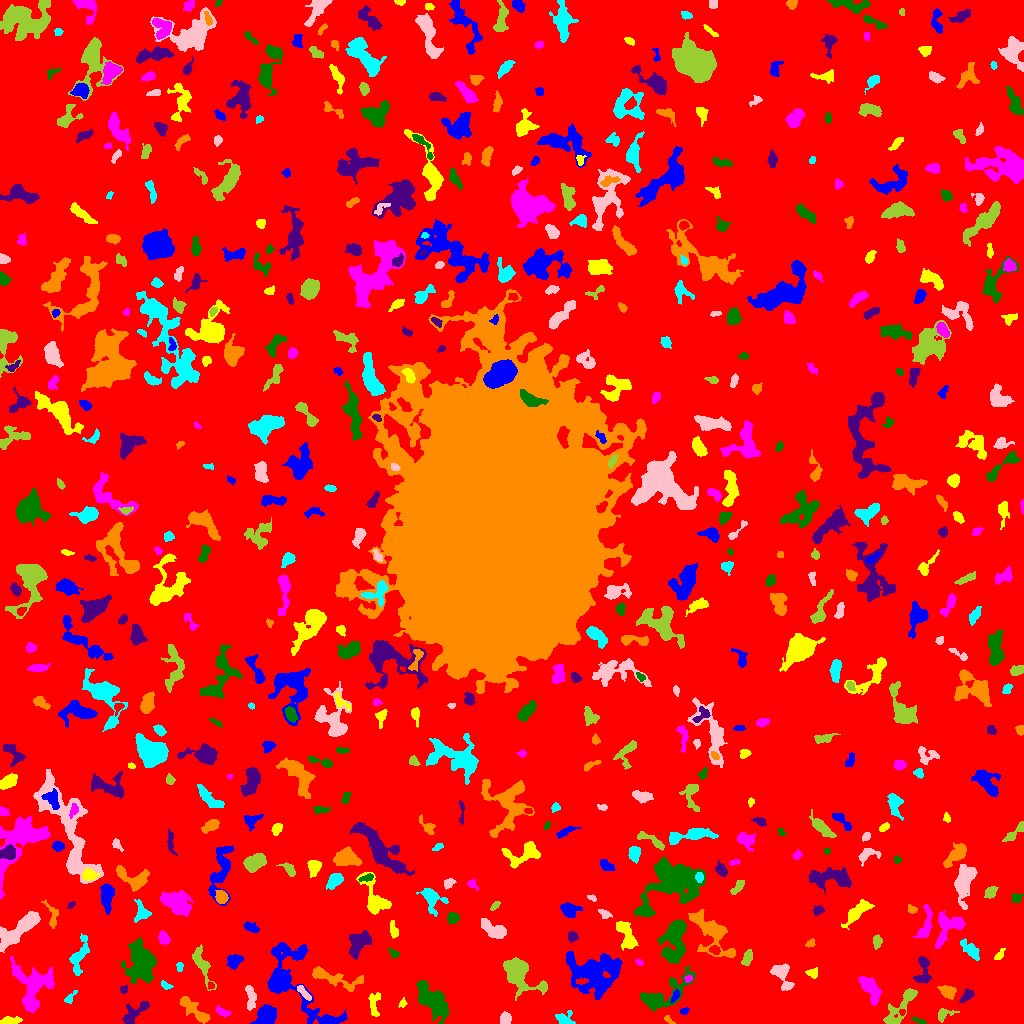

Values plotted in this chart, from the file beside it:
ID, X, Y, A, B, theta, total_flux, mu_max, mu_median, mu_mean, R_fwhm, R_e, R10, R90, x_start, x_end, y_start, y_end, area, greylevel
0, 508.7, 513.7, 305.3, 300.8, -0.6472, 2567448, 13.0, 3.0, 3.165, 126.6, 262.1, 103, 409.9, 0, 1023, 0, 1023, 811276, 3.165
1, 265.9, 8.733, 5.096, 3.923, 0.8653, 1384, 10.0, 3.0, 3.888, 6.457, 5.499, 2.185, 8.831, 250, 276, 0, 19, 356, 9.888
2, 10.17, 2.713, 5.361, 1.792, 0.08356, 328.0, 4.0, 2.0, 2.294, 5.997, 3.909, 1.596, 5.89, 0, 22, 0, 7, 143, 9.294
3, 222.4, 11.47, 4.075, 1.797, -0.4143, 244.0, 4.0, 2.0, 2.28, 5.078, 3.385, 1.382, 5.078, 216, 231, 6, 18, 107, 9.28
4, 919.5, 2.246, 3.976, 1.159, -0.3435, 130.0, 4.0, 2.0, 1.912, 3.568, 2.459, 0.9772, 4.029, 911, 926, 0, 6, 68, 7.912
5, 133.9, 9.776, 8.716, 3.434, 0.7493, 878.0, 9.0, 3.0, 2.936, 3.868, 5.232, 1.871, 8.311, 122, 149, 0, 22, 299, 9.936
6, 668.2, 3.881, 2.858, 1.439, -0.6441, 109.0, 4.0, 2.0, 1.817, 3.385, 2.459, 0.9772, 3.868, 664, 675, 0, 8, 60, 7.817
7, 563.9, 4.081, 4.493, 2.948, -0.364, 556.0, 8.0, 3.0, 3.233, 4.853, 3.785, 1.493, 5.997, 555, 575, 0, 13, 172, 9.233
8, 505.3, 5.023, 2.959, 2.394, 1.087, 351.0, 6.0, 3.0, 2.742, 4.787, 3.432, 1.382, 5.202, 500, 511, 0, 12, 128, 9.742
9, 942.9, 8.919, 4.104, 2.742, 0.4125, 406.0, 7.0, 2.0, 2.819, 3.989, 3.338, 1.382, 5.557, 938, 959, 1, 15, 144, 8.819
10, 902.1, 10.89, 1.497, 1.28, -1.404, 63.0, 4.0, 2.0, 1.615, 2.646, 1.784, 0.5642, 2.585, 899, 905, 8, 14, 39, 11.62
11, 684.2, 12.28, 2.126, 1.725, 0.3572, 116.0, 4.0, 2.0, 2.071, 3.613, 2.394, 0.7979, 3.7, 680, 689, 9, 16, 56, 8.071
12, 402.5, 20.01, 2.219, 1.711, 0.9488, 118.0, 4.0, 2.0, 2.0, 3.338, 2.257, 0.7979, 3.785, 398, 407, 16, 26, 59, 8.0
13, 870.4, 34.22, 7.246, 3.31, -0.9886, 1199, 7.0, 3.0, 3.267, 7.313, 5.917, 2.326, 9.202, 858, 881, 18, 47, 367, 9.267
14, 431.6, 23.07, 10.75, 4.825, -0.8907, 3574, 13.0, 4.0, 4.876, 7.247, 8.349, 3.09, 13.39, 416, 448, 0, 43, 733, 9.876
15, 966.2, 27.66, 3.811, 2.096, 0.7423, 523.0, 13.0, 3.0, 4.023, 2.585, 3.29, 1.128, 5.441, 959, 974, 21, 35, 130, 10.02
16, 193.5, 13.91, 10.61, 2.802, -0.7207, 862.0, 5.0, 2.0, 2.442, 6.864, 5.67, 2.326, 9.15, 179, 210, 0, 27, 353, 8.442
17, 69.68, 24.6, 3.072, 1.645, 0.8796, 108.0, 4.0, 1.0, 1.213, 3.141, 2.326, 0.7979, 3.909, 64, 77, 20, 33, 89, 8.213
18, 303.2, 31.42, 5.195, 1.665, -0.8228, 384.0, 7.0, 3.0, 3.254, 3.656, 3.432, 1.382, 5.382, 297, 311, 23, 38, 118, 11.25
19, 902.4, 18.67, 13.75, 3.463, 0.8822, 1278, 12.0, 2.0, 2.859, 4.146, 5.754, 1.954, 9.885, 883, 917, 0, 35, 447, 8.859
20, 743.8, 14.52, 9.785, 7.133, 0.5789, 1836, 5.0, 2.0, 2.579, 10.56, 8.519, 3.385, 13.04, 721, 761, 0, 31, 712, 8.579
21, 675.2, 27.45, 3.533, 1.538, 1.081, 159.0, 4.0, 2.0, 1.916, 4.107, 2.821, 1.128, 4.442, 670, 680, 21, 34, 83, 10.92
22, 374.1, 19.5, 7.049, 2.741, 1.561, 505.0, 4.0, 3.0, 2.644, 7.632, 4.918, 1.954, 7.159, 368, 380, 7, 31, 191, 7.644
23, 32.35, 38.66, 12.62, 9.875, -1.219, 3875, 12.0, 3.0, 4.07, 8.156, 9.508, 3.432, 15.37, 10, 54, 10, 67, 952, 9.07
24, 662.2, 28.03, 15.78, 5.17, 0.569, 1979, 11.0, 2.0, 2.958, 5.47, 7.203, 2.585, 12.11, 640, 695, 12, 58, 669, 8.958
25, 124, 33.8, 1.984, 1.683, 0.9179, 155.0, 5.0, 3.0, 2.627, 3.09, 2.326, 0.9772, 3.568, 120, 127, 30, 38, 59, 10.63
26, 947.4, 31.6, 4.125, 2.786, -0.506, 507.0, 6.0, 3.0, 2.741, 5.528, 4.26, 1.693, 6.604, 937, 956, 24, 38, 185, 8.741
27, 165.6, 37.8, 2.483, 1.546, -0.6207, 102.0, 3.0, 1.0, 1.378, 3.09, 2.394, 0.9772, 3.909, 161, 173, 34, 43, 74, 8.378
28, 250.4, 27.44, 6.869, 2.317, -1.446, 602.0, 7.0, 3.0, 2.966, 4.514, 4.406, 1.693, 6.979, 245, 256, 13, 38, 203, 9.966
29, 519.1, 49.9, 10.67, 5.859, -0.7652, 3489, 12.0, 4.0, 4.64, 9.373, 7.899, 3.141, 12.6, 503, 547, 23, 66, 752, 10.64
30, 210.7, 37.86, 1.823, 1.458, -0.9933, 78.0, 4.0, 2.0, 1.66, 2.764, 1.871, 0.5642, 3.09, 208, 214, 34, 42, 47, 10.66
31, 593.5, 51.46, 13.38, 9.185, -0.2315, 4568, 12.0, 3.0, 3.093, 7.399, 11, 3.868, 18.2, 566, 622, 24, 72, 1477, 9.093
32, 812.1, 50.32, 3.027, 2.16, -0.08422, 262.0, 5.0, 2.0, 2.62, 3.949, 3.038, 1.262, 4.787, 805, 817, 45, 56, 100, 8.62
33, 688.2, 44.77, 2.079, 1.62, 0.6453, 196.0, 6.0, 3.5, 3.5, 3.338, 2.394, 0.9772, 3.7, 684, 692, 41, 49, 56, 12.5
34, 140.5, 61.31, 10.77, 6.221, -1.332, 2724, 9.0, 3.0, 2.961, 7.527, 8.974, 3.338, 14.57, 121, 156, 39, 86, 920, 8.961
35, 923.2, 52.49, 8.252, 3.492, 1.538, 676.0, 6.0, 2.0, 2.532, 6.206, 4.853, 1.954, 7.674, 913, 931, 40, 67, 267, 8.532
36, 331.5, 45.93, 15.64, 3.542, -0.2877, 1141, 8.0, 2.0, 2.491, 5.015, 6.358, 2.257, 10.4, 312, 363, 32, 57, 458, 8.491
37, 179.5, 56.94, 2.029, 1.598, -0.0, 66.0, 2.0, 1.0, 1.082, 3.827, 2.257, 0.9772, 3.523, 176, 183, 52, 61, 61, 8.082
38, 782, 48.89, 7.835, 4.061, -1.104, 912.0, 7.0, 3.0, 2.841, 5.944, 5.382, 2.034, 8.444, 770, 794, 33, 60, 321, 8.841
39, 747.3, 65.89, 3.982, 2.211, 1.24, 516.0, 7.0, 4.0, 3.686, 4.82, 3.785, 1.493, 5.836, 741, 752, 58, 74, 140, 9.686
40, 488.9, 67.01, 2.201, 1.313, -0.9016, 104.0, 5.0, 2.0, 2.213, 2.394, 2.034, 0.7979, 3.241, 486, 493, 62, 71, 47, 8.213
41, 233.9, 63.05, 3.551, 3.008, 0.4998, 563.0, 8.0, 3.0, 3.011, 4.442, 3.909, 1.493, 6.383, 227, 244, 54, 69, 187, 9.011
42, 998.9, 68.67, 2.915, 1.446, 0.922, 189.0, 6.0, 2.0, 2.277, 3.141, 2.394, 0.9772, 3.989, 994, 1005, 64, 75, 83, 9.277
43, 639.4, 61.17, 2.166, 1.424, -0.5287, 120.0, 5.0, 2.0, 2.4, 2.585, 2.257, 0.7979, 3.432, 635, 643, 58, 65, 50, 10.4
44, 393.6, 70.24, 2.624, 1.63, -0.5875, 79.0, 3.0, 1.0, 1.039, 2.585, 2.257, 0.7979, 3.742, 388, 399, 65, 75, 76, 10.04
45, 359.2, 80.77, 7.333, 4.367, 0.9249, 999.0, 5.0, 2.0, 2.491, 7.919, 6.383, 2.523, 9.657, 349, 371, 64, 93, 401, 8.491
46, 711.5, 89.61, 15.11, 6.701, -0.8918, 3090, 9.0, 4.0, 3.882, 9.271, 9.115, 3.613, 14.21, 688, 735, 66, 114, 796, 8.882
47, 78.94, 66.81, 10.32, 3.463, 1.269, 1251, 8.0, 3.0, 3.574, 7.159, 6.129, 2.326, 9.424, 69, 89, 48, 90, 350, 8.574
48, 18.89, 93.5, 13.64, 3.89, 0.7102, 2744, 9.0, 4.0, 4.029, 8.992, 8.058, 3.192, 12.72, 0, 40, 71, 112, 681, 10.03
49, 201.2, 60.2, 9.968, 2.885, -1.148, 825.0, 6.0, 2.0, 2.492, 6.652, 5.293, 2.034, 8.722, 192, 216, 33, 79, 331, 8.492
50, 714.8, 73.33, 2.529, 1.953, -0.4023, 288.0, 6.0, 3.0, 3.273, 4.068, 2.821, 1.128, 4.442, 709, 720, 69, 78, 88, 13.27
51, 293.1, 39.67, 28.04, 12.32, -0.9029, 5324, 11.0, 3.0, 3.503, 7.777, 12.14, 4.184, 19.75, 267, 347, 0, 81, 1520, 8.503
52, 625.6, 88.71, 8.461, 3.483, -1.215, 1125, 10.0, 3.0, 3.16, 5.232, 5.781, 2.185, 9.253, 616, 638, 73, 102, 356, 10.16
53, 163.5, 85.52, 3.157, 2.398, -1.223, 551.0, 9.0, 4.0, 4.112, 4.442, 3.523, 1.382, 5.382, 158, 170, 79, 93, 134, 10.11
54, 674.6, 85.95, 11.81, 5.03, 1.412, 3650, 18.0, 4.0, 4.692, 5.754, 7.485, 2.646, 13.04, 657, 686, 60, 104, 778, 11.69
55, 571.8, 87.01, 2.231, 2.027, -0.04365, 153.0, 4.0, 1.0, 1.545, 3.827, 2.706, 0.9772, 4.334, 568, 578, 81, 92, 99, 8.545
56, 810.3, 79.97, 2.422, 1.735, 0.5169, 151.0, 4.0, 2.0, 2.221, 3.868, 2.585, 0.9772, 4.029, 805, 815, 76, 85, 68, 8.221
57, 970.9, 73.5, 6.296, 2.497, -0.7875, 678.0, 7.0, 3.0, 2.974, 5.109, 4.652, 1.784, 7.291, 960, 979, 63, 85, 228, 8.974
58, 494.5, 93.37, 6.916, 3.065, -0.4589, 1021, 9.0, 3.0, 3.122, 5.015, 5.202, 1.954, 8.63, 481, 506, 85, 105, 327, 9.122
59, 876.8, 81.59, 3.465, 1.983, 1.562, 228.0, 4.0, 2.0, 2.073, 4.72, 3.338, 1.262, 5.109, 873, 882, 74, 89, 110, 9.073
... 575 more rows
